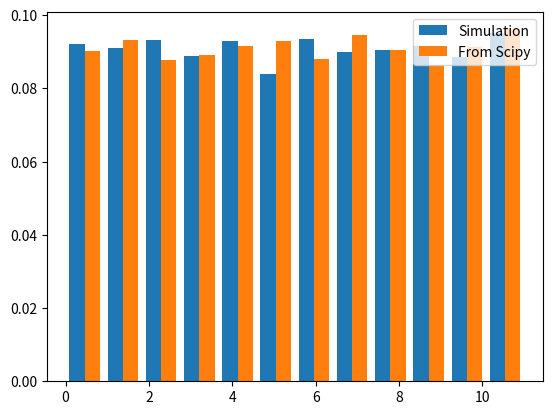
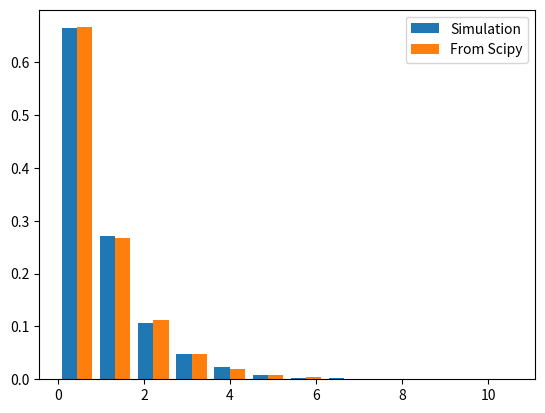
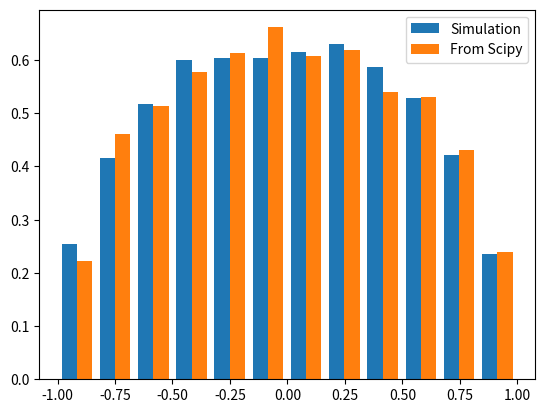
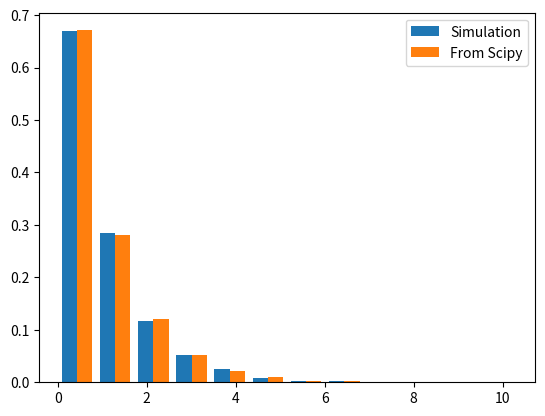
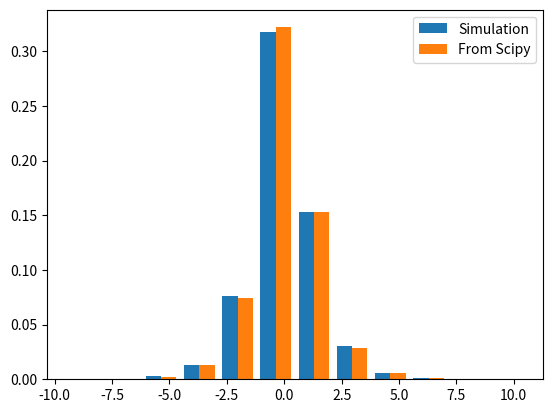
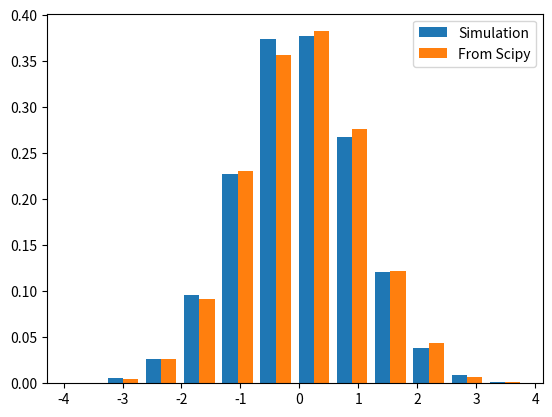
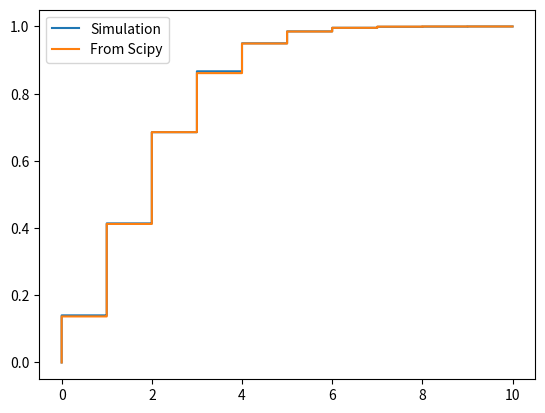

Python code for these plots, in order:
# -*- coding: utf-8 -*-
"""
Created on Thu Feb 13 14:12:14 2020

[redacted]
"""


import numpy as np
import scipy.stats as scs
import matplotlib.pyplot as plt
import math


N = 10000
# %%Exo1.1

X1 = [np.floor(12*np.random.random_sample(size=N)), scs.randint(0, 12).rvs(N)]
plt.figure()
plt.hist(X1, bins=12, density=True)
plt.legend(["Simulation", "From Scipy"])
plt.show()

# %%Exo1.2
X2 = [-np.log(1-scs.uniform.rvs(size=N)), scs.expon().rvs(N)]
plt.figure()
plt.hist(X2, bins=12, density=True)
plt.legend(["Simulation", "From Scipy"])
plt.show()

# %%Exo1.3


def rejSemiC(N):
    X = []
    for i in range(N):
        while len(X) == i:
            U = np.random.random_sample(2)
            if 1-(2*U[0]-1)**2 >= (2*U[1])**2:
                X.append(2*U[0]-1)
    return X


X3 = [rejSemiC(N), scs.semicircular().rvs(N)]
plt.figure()
plt.hist(X3, bins=12, density=True)
plt.legend(["Simulation", "From Scipy"])
plt.show()

# %%Exo1.4

X4 = [(-np.log(1-scs.uniform.rvs(size=N))-np.log(1-scs.uniform.rvs(size=N)))
      * scs.uniform.rvs(size=N), scs.gamma(2).rvs(N)*scs.uniform().rvs(N)]
plt.figure()
plt.hist(X4, bins=12, density=True)
plt.legend(["Simulation", "From Scipy"])
plt.show()

# %%Exo1.5


def conLa(N):
    X = []
    for i in range(N):
        while len(X) == i:
            y = -np.log(1-scs.uniform.rvs())
            if y >= 0:
                X.append(y)
    return X


X5 = [conLa(N)*np.sign(np.random.random_sample(N)-0.5),
      scs.laplace.rvs(size=N)]
plt.figure()
plt.hist(X5, bins=12, density=True)
plt.legend(["Simulation", "From Scipy"])
plt.show()

# %%Exo1.6


def rejNorm(N):
    X = []
    for i in range(N):
        while len(X) == i:
            u = np.random.random_sample(2)
            v = conLa(1)[0]*np.sign(u[0]-0.5)
            # v = scs.laplace.rvs()
            if np.exp(-v**2/2) >= u[1]*np.exp((1-2*np.abs(v))/2):
                X.append(v)
    return X


X6 = [rejNorm(N), scs.norm().rvs(N)]
plt.figure()
plt.hist(X6, bins=12, density=True)
plt.legend(["Simulation", "From Scipy"])
plt.show()

# %% Exo2
lam = 2


def invPos(v, lam):
    comp = 1
    N = 0
    v = v*np.exp(lam)
    p = 1
    while comp == 1:
        if v < p:
            comp = 0
        N = N+1
        p = p + lam**N/math.factorial(N)
    return N-1


def simPos(N, lam):
    X = []
    for i in range(N):
        u = np.random.random_sample()
        X.append(invPos(u, lam))
    return X


X = np.linspace(0, 1, N)
plt.figure()
plt.step(np.sort(simPos(N, lam)), X)
plt.step(np.sort(scs.poisson(lam).rvs(size=N)), X)
plt.legend(["Simulation", "From Scipy"])
plt.show()

# X7 = [simPos(N, lam), scs.poisson(2).rvs(N)]
# plt.figure()
# plt.hist(X7, bins=12, density=True)
# plt.legend(["Simulation", "From Scipy"])
# plt.show()
